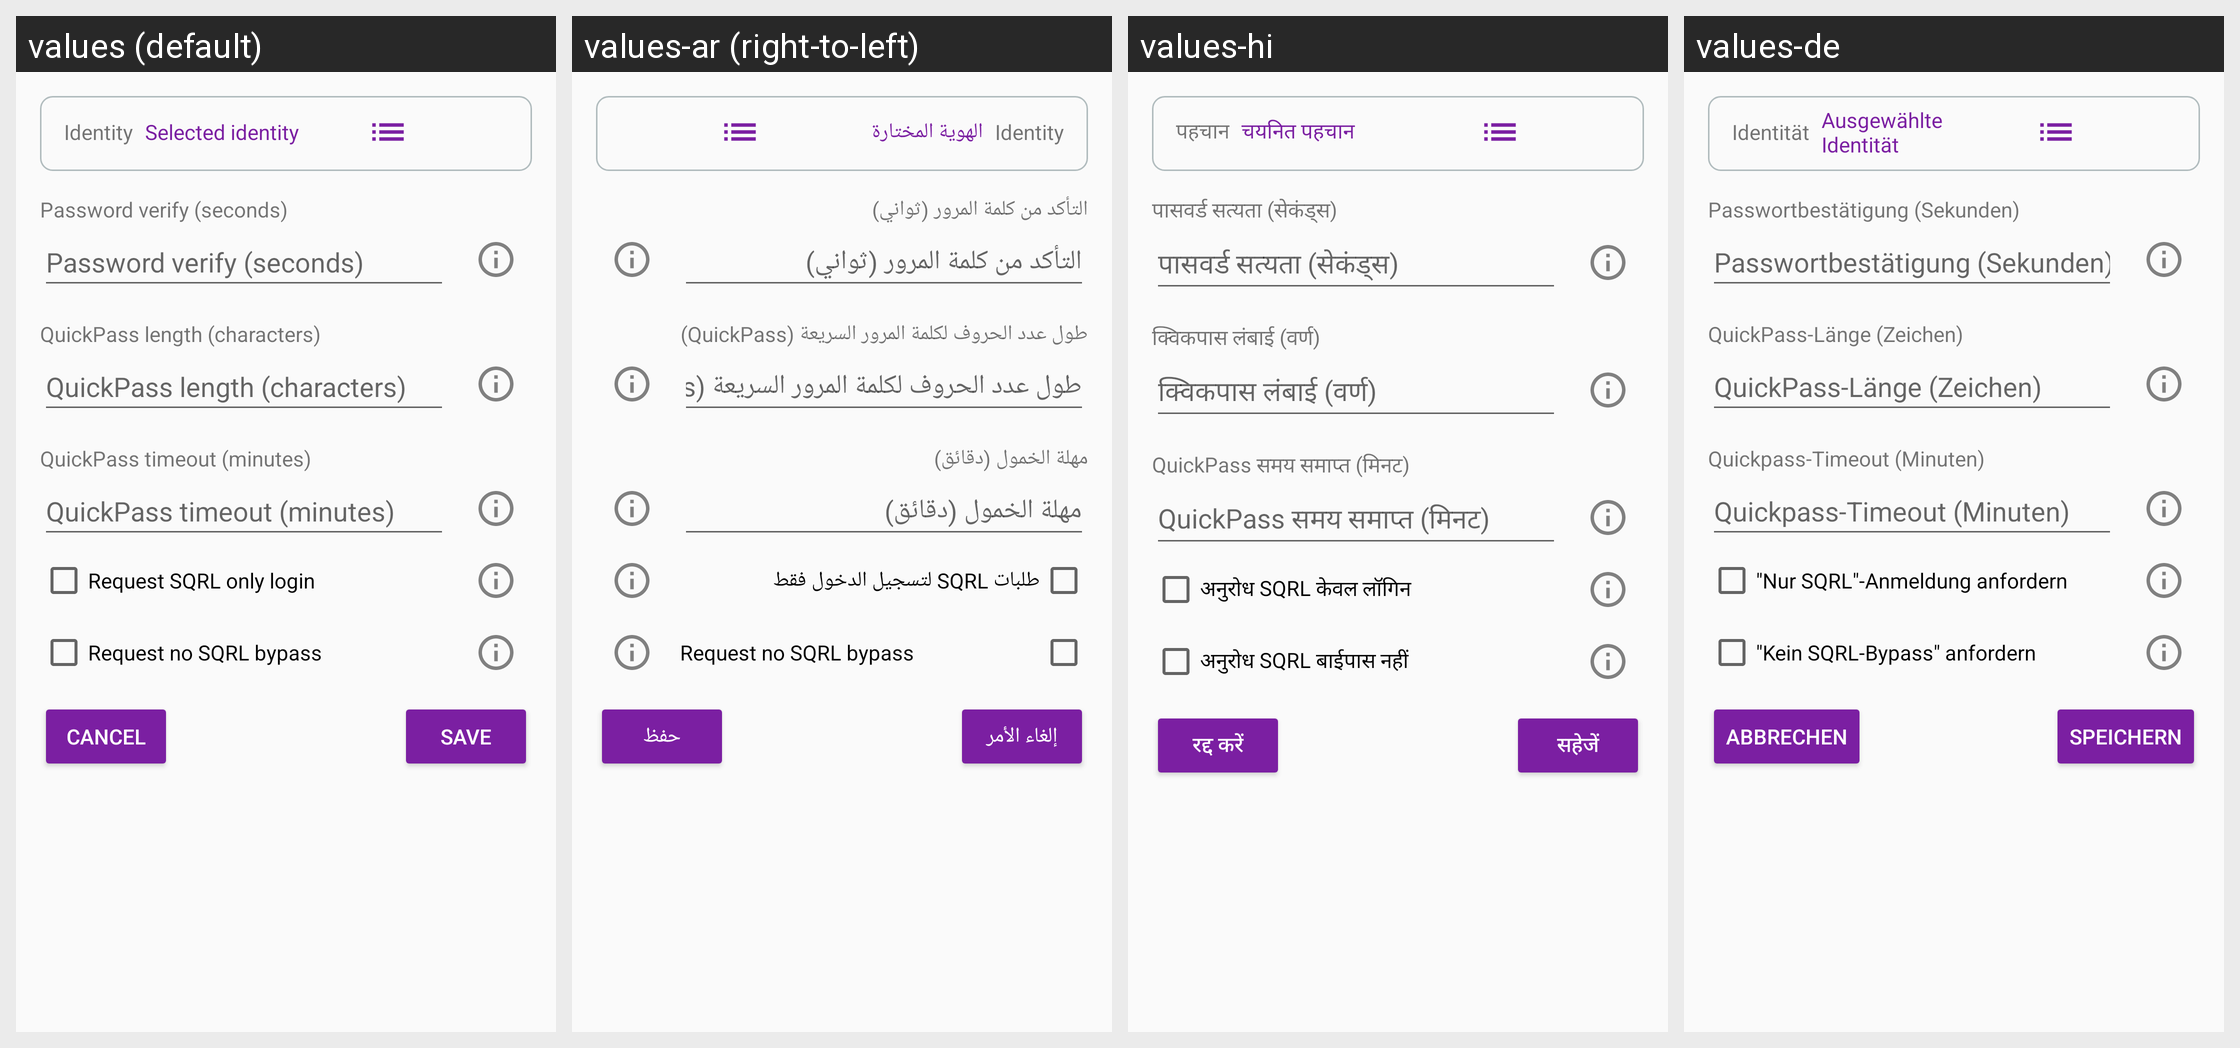

For this localized Android screen grid, give each drawn string resource with its value in every locale shown.
Android screen res/layout/activity_identity_settings.xml rendered under 4 locales, left to right: values (default), values-ar (right-to-left), values-hi, values-de. Device: Nexus 5 (rendered at 1080×1920; each locale shown at half size, 540×960, under a caption strip naming it); theme AppTheme.
Other locales in the repository, not shown: values-ca, values-cs, values-es, values-fi, values-fr, values-he, values-hu, values-id, values-it, values-ja, values-ko, values-nl, values-no, values-pl, values-pt, values-ru, values-sl, values-sv, values-zh.
Strings drawn on this screen, with the default value and each locale's value (text and hints the layout hard-codes, and strings that could not be matched under every locale, appear in the picture but are not listed):

settings_password_verify
  values: Password verify (seconds)
  values-ar: التأكد من كلمة المرور (ثواني)
  values-hi: पासवर्ड सत्यता (सेकंड्स)
  values-de: Passwortbestätigung (Sekunden)

settings_hint_length
  values: QuickPass length (characters)
  values-ar: طول عدد الحروف لكلمة المرور السريعة (QuickPass)
  values-hi: क्विकपास लंबाई (वर्ण)
  values-de: QuickPass-Länge (Zeichen)

settings_idle_timeout
  values: QuickPass timeout (minutes)
  values-ar: مهلة الخمول (دقائق)
  values-hi: QuickPass समय समाप्त (मिनट)
  values-de: Quickpass-Timeout (Minuten)

settings_sqrl_only
  values: Request SQRL only login
  values-ar: طلبات SQRL لتسجيل الدخول فقط
  values-hi: अनुरोध SQRL केवल लॉगिन
  values-de: "Nur SQRL"-Anmeldung anfordern

settings_no_sqrl_bypass
  values: Request no SQRL bypass
  values-ar: Request no SQRL bypass
  values-hi: अनुरोध SQRL बाईपास नहीं
  values-de: "Kein SQRL-Bypass" anfordern

settings_cancel
  values: Cancel
  values-ar: إلغاء الأمر
  values-hi: रद्द करें
  values-de: Abbrechen

settings_save
  values: Save
  values-ar: حفظ
  values-hi: सहेजें
  values-de: Speichern

main_selected_identity
  values: Selected identity
  values-ar: الهوية المختارة
  values-hi: चयनित पहचान
  values-de: Ausgewählte Identität

identity
  values: Identity
  values-ar: Identity
  values-hi: पहचान
  values-de: Identität
